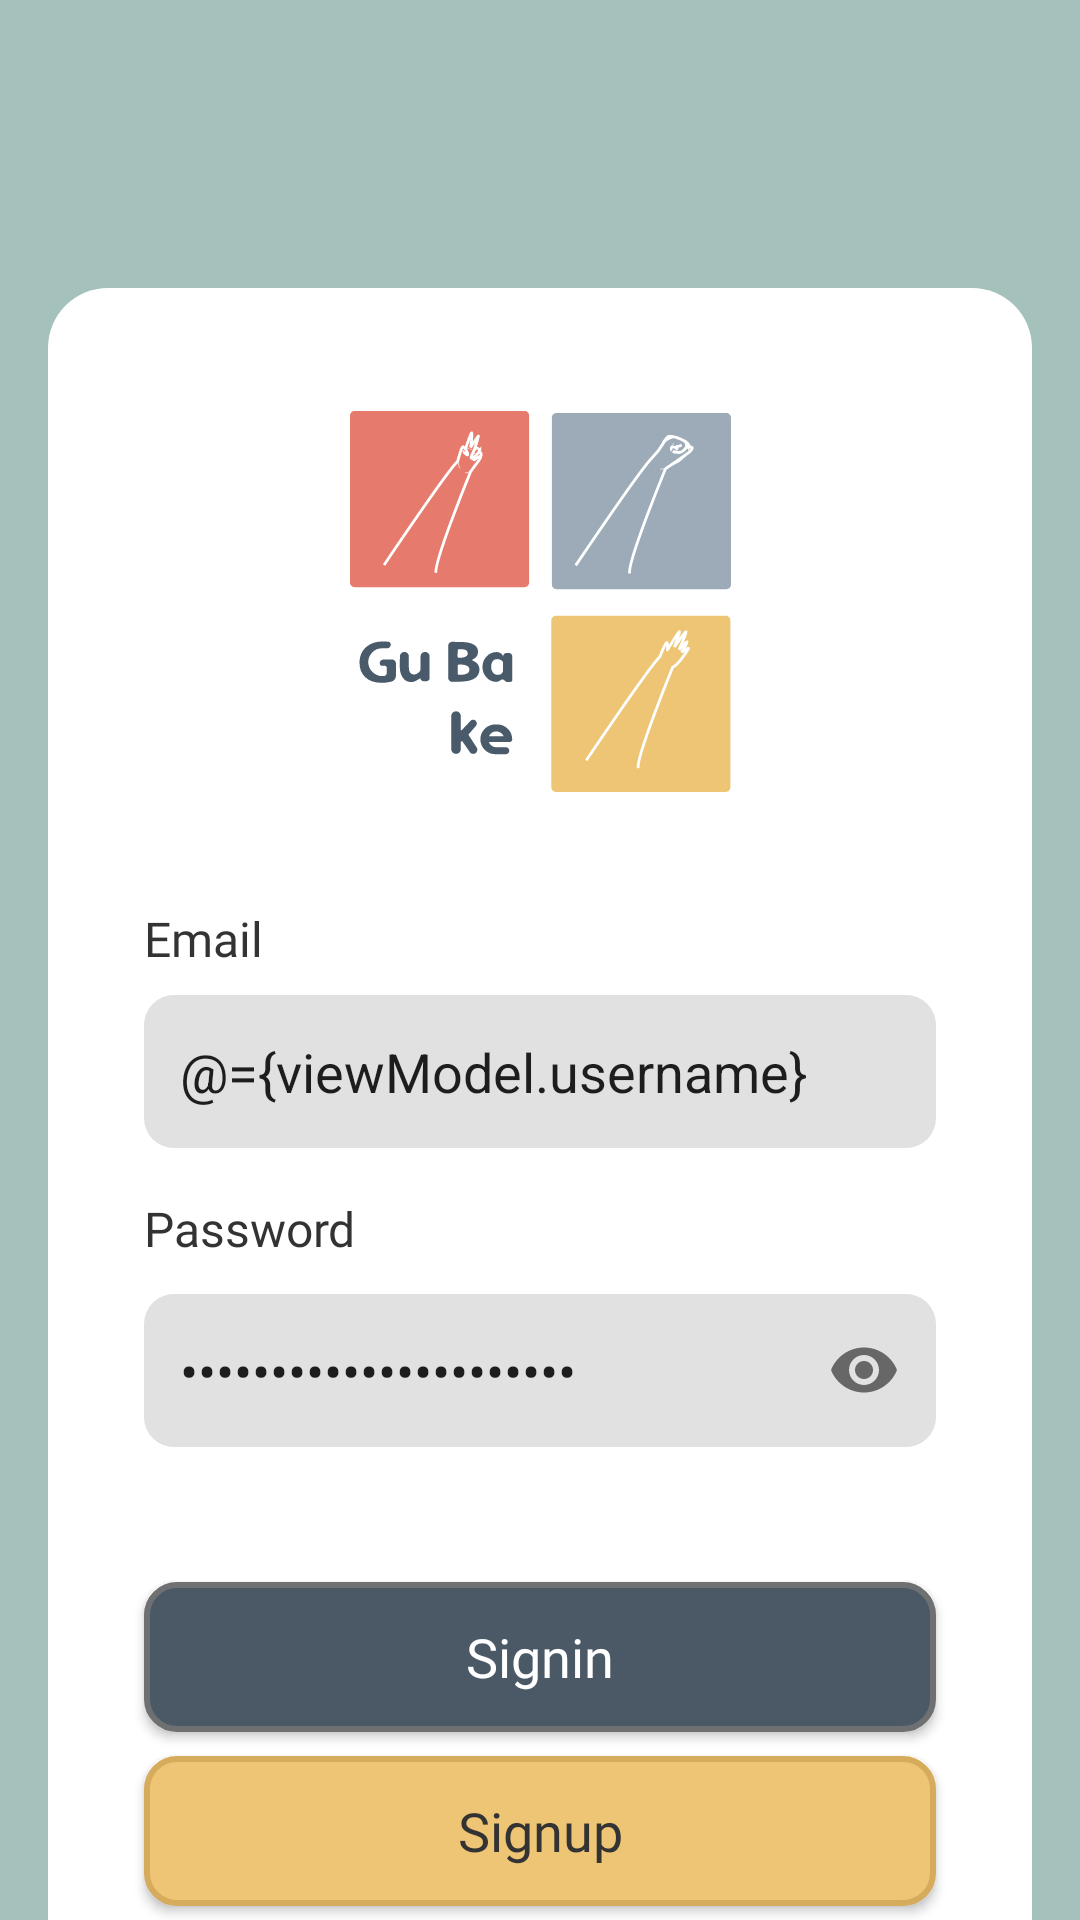

Android layout source for this screen:
<!-- AndroidManifest.xml: application theme Theme.AppCompat.Light.NoActionBar -->
<!-- res/layout/activity_login.xml -->
<?xml version="1.0" encoding="utf-8"?>
<layout xmlns:android="http://schemas.android.com/apk/res/android"
    xmlns:app="http://schemas.android.com/apk/res-auto"
    xmlns:tools="http://schemas.android.com/tools">

    <data>

        <variable
            name="viewModel"
            type="com.gubake.ui.loginPage.LoginViewModel" />
    </data>

    <androidx.constraintlayout.widget.ConstraintLayout
        android:layout_width="match_parent"
        android:layout_height="match_parent"
        android:background="@drawable/bg_green"
        tools:context=".ui.loginPage.LoginAct">

        <androidx.core.widget.NestedScrollView
            android:layout_width="match_parent"
            android:layout_height="match_parent"
            tools:layout_editor_absoluteX="0dp"
            tools:layout_editor_absoluteY="-48dp">

            <androidx.constraintlayout.widget.ConstraintLayout
                android:layout_width="match_parent"
                android:layout_height="match_parent"
                android:layout_marginBottom="32dp">

                <androidx.constraintlayout.widget.ConstraintLayout
                    android:layout_width="match_parent"
                    android:layout_height="600dp"
                    android:layout_marginStart="16dp"
                    android:layout_marginTop="96dp"
                    android:layout_marginEnd="16dp"
                    android:layout_marginBottom="65dp"
                    android:background="@drawable/bg_box_white_4round"
                    app:layout_constraintBottom_toBottomOf="parent"
                    app:layout_constraintEnd_toEndOf="parent"
                    app:layout_constraintStart_toStartOf="parent"
                    app:layout_constraintTop_toTopOf="parent"
                    app:layout_constraintVertical_bias="0.0">


                    <ImageView
                        android:id="@+id/ivLogoApps"
                        android:layout_width="127dp"
                        android:layout_height="127dp"
                        android:layout_marginTop="41dp"
                        android:background="@drawable/ic_logo_dark"
                        android:contentDescription="@string/ivLogoApps"
                        app:layout_constraintEnd_toEndOf="parent"
                        app:layout_constraintStart_toStartOf="parent"
                        app:layout_constraintTop_toTopOf="parent" />

                    <TextView
                        android:id="@+id/tvEmail"
                        android:layout_width="wrap_content"
                        android:layout_height="wrap_content"
                        android:layout_marginStart="32dp"
                        android:layout_marginTop="38dp"
                        android:fontFamily="@font/comic"
                        android:text="@string/tvEmail"
                        android:textColor="@color/ColorBlackFont"
                        android:textSize="16sp"
                        android:textStyle="normal"
                        app:layout_constraintLeft_toLeftOf="parent"
                        app:layout_constraintStart_toStartOf="parent"
                        app:layout_constraintTop_toBottomOf="@+id/ivLogoApps"
                        android:layout_marginEnd="32dp" />

                    <com.google.android.material.textfield.TextInputEditText
                        android:id="@+id/etEmail"
                        android:layout_width="match_parent"
                        android:layout_height="51dp"
                        android:layout_marginStart="32dp"
                        android:layout_marginTop="8dp"
                        android:layout_marginEnd="32dp"
                        android:background="@drawable/bg_et_signinup"
                        android:padding="12dp"
                        android:text="@={viewModel.username}"
                        app:layout_constraintEnd_toEndOf="parent"
                        app:layout_constraintStart_toStartOf="@+id/tvEmail"
                        app:layout_constraintTop_toBottomOf="@+id/tvEmail" />

                    <TextView
                        android:id="@+id/tvPassword"
                        android:layout_width="wrap_content"
                        android:layout_height="wrap_content"
                        android:layout_marginStart="32dp"
                        android:layout_marginTop="16dp"
                        android:fontFamily="@font/comic"
                        android:text="@string/tvPassword"
                        android:textColor="@color/ColorBlackFont"
                        android:textSize="16sp"
                        android:textStyle="normal"
                        app:layout_constraintLeft_toLeftOf="parent"
                        app:layout_constraintStart_toStartOf="parent"
                        app:layout_constraintTop_toBottomOf="@+id/etEmail"
                        android:layout_marginEnd="32dp" />

                    <com.google.android.material.textfield.TextInputLayout
                        android:id="@+id/textInputLayout"
                        android:layout_width="match_parent"
                        android:layout_height="wrap_content"
                        android:layout_marginStart="32dp"
                        android:layout_marginEnd="32dp"
                        app:layout_constraintEnd_toEndOf="parent"
                        app:layout_constraintStart_toStartOf="parent"
                        app:layout_constraintTop_toBottomOf="@+id/tvPassword"
                        app:passwordToggleEnabled="true">

                        <com.google.android.material.textfield.TextInputEditText
                            android:id="@+id/etPassword"
                            android:layout_width="match_parent"
                            android:layout_height="51dp"
                            android:background="@drawable/bg_et_signinup"
                            android:inputType="textPassword"
                            android:padding="12dp"
                            android:text="@={viewModel.password}" />
                    </com.google.android.material.textfield.TextInputLayout>

                    <Button
                        android:id="@+id/bt_signIn"
                        android:layout_width="match_parent"
                        android:layout_height="50dp"
                        android:layout_marginStart="32dp"
                        android:layout_marginTop="45dp"
                        android:layout_marginEnd="32dp"
                        android:background="@drawable/bg_but_gray"
                        android:fontFamily="@font/comic"
                        android:text="@string/tvSignin"
                        android:textAllCaps="false"
                        android:textColor="@color/colorBgWhite"
                        android:textSize="18sp"
                        android:textStyle="normal"
                        app:layout_constraintEnd_toEndOf="@+id/textInputLayout"
                        app:layout_constraintStart_toStartOf="@+id/textInputLayout"
                        app:layout_constraintTop_toBottomOf="@+id/textInputLayout" />

                    <Button
                        android:id="@+id/bt_signUp"
                        android:layout_width="match_parent"
                        android:layout_height="50dp"
                        android:layout_marginStart="32dp"
                        android:layout_marginTop="8dp"
                        android:layout_marginEnd="32dp"
                        android:background="@drawable/bg_but_orange"
                        android:fontFamily="@font/comic"
                        android:text="@string/tvSignup"
                        android:textAllCaps="false"
                        android:textColor="@color/ColorBlackFont"
                        android:textSize="18sp"
                        app:layout_constraintEnd_toEndOf="@+id/bt_signIn"
                        app:layout_constraintStart_toStartOf="@+id/bt_signIn"
                        app:layout_constraintTop_toBottomOf="@+id/bt_signIn" />

                </androidx.constraintlayout.widget.ConstraintLayout>

            </androidx.constraintlayout.widget.ConstraintLayout>
        </androidx.core.widget.NestedScrollView>
    </androidx.constraintlayout.widget.ConstraintLayout>
</layout>
<!-- resources referenced by this layout -->
<resources>
  <color name="ColorBlackFont">#333333</color>
      //color login and signup and MainMenu
  <color name="colorBgWhite">#FFFFFFFF</color>
  <!-- drawable bg_box_white_4round (drawable) -->
  <?xml version="1.0" encoding="utf-8"?>
  <shape xmlns:android="http://schemas.android.com/apk/res/android">
      <solid android:color="@color/colorBgWhite" />
      <corners
          android:radius="20dp" />
  </shape>
  <!-- drawable bg_but_gray (drawable) -->
  <?xml version="1.0" encoding="utf-8"?>
  <shape xmlns:android="http://schemas.android.com/apk/res/android">
      <solid android:color="@color/ColorBgButGray" />
      <corners android:radius="10dp"/>
      <stroke android:width="2dp"
          android:color="@color/ColorStrokeGray"/>
  </shape>
  <!-- drawable bg_but_orange (drawable) -->
  <?xml version="1.0" encoding="utf-8"?>
  <shape xmlns:android="http://schemas.android.com/apk/res/android">
      <solid android:color="@color/ColorBgButOrange" />
      <corners android:radius="10dp"/>
      <stroke android:width="2dp"
          android:color="@color/ColorStrokeOrange"/>
  </shape>
  <!-- drawable bg_et_signinup (drawable) -->
  <?xml version="1.0" encoding="utf-8"?>
  <selector xmlns:android="http://schemas.android.com/apk/res/android">
      <item android:drawable="@drawable/bg_et_green" android:state_focused="true" />
      <item android:drawable="@drawable/bg_et_green" android:state_pressed="true" />
      <item android:drawable="@drawable/bg_et_green" android:state_selected="true"/>
      <item android:drawable="@drawable/bg_et_gray"/>
  
  </selector>
  <!-- drawable bg_green (drawable) -->
  <?xml version="1.0" encoding="utf-8"?>
  <shape xmlns:android="http://schemas.android.com/apk/res/android">
      <solid android:color="@color/ColorBgGreen" />
  </shape>
  <!-- drawable ic_logo_dark: vector/xml drawable (drawable, 14971 chars, omitted) -->
  <string name="ivLogoApps">logo apps</string>
  <string name="tvEmail">Email</string>
  <string name="tvPassword">Password</string>
  <string name="tvSignin">Signin</string>
  <string name="tvSignup">Signup</string>
  <color name="ColorBgButGray">#4B5967</color>
  <color name="ColorStrokeGray">#6E7071</color>
  <color name="ColorBgButOrange">#EDC575</color>
  <color name="ColorStrokeOrange">#D6AB5C</color>
  <!-- drawable bg_et_green (drawable) -->
  <?xml version="1.0" encoding="utf-8"?>
  <shape xmlns:android="http://schemas.android.com/apk/res/android">
      <solid android:color="@color/colorBgWhite" />
      <stroke android:width="2dp"
          android:color="@color/ColorBgGreen"/>
      <corners android:radius="10dp"/>
  </shape>
  <!-- drawable bg_et_gray (drawable) -->
  <?xml version="1.0" encoding="utf-8"?>
  <shape xmlns:android="http://schemas.android.com/apk/res/android">
      <solid android:color="@color/ColorBgGray" />
      <corners android:radius="10dp"/>
  </shape>
  <color name="ColorBgGreen">#A4C1BB</color>
  <color name="ColorBgGray">#E1E1E1</color>
</resources>
